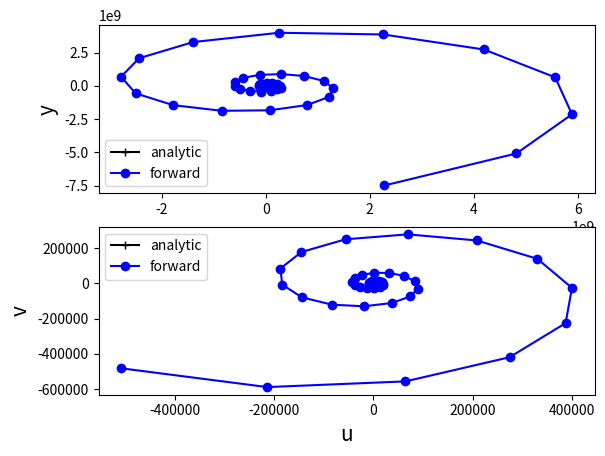
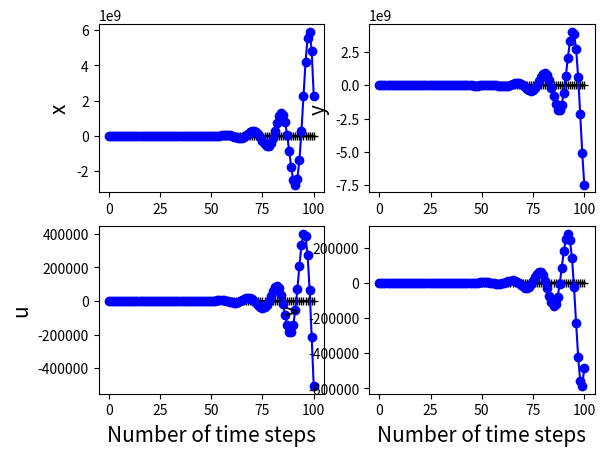

Write the Python code that produced these figures, in order.
# Numerical solution of the inertial oscillation equation using
# forward-backward time-stepping with Coriolis parameter f
# dudt = f*v
# dvdt = -f*u

import numpy as np    # External library for numerical calculations
import matplotlib.pyplot as plt    # Plotting library

# Put everything inside a main function to avoid global variables
def main():
    # setup parameters
    f = 1e-4                # Coriolis parameter
    nt = 100              # Number of time steps
    dt = 5000              # Time step in seconds
    
    # Initial conditions (in meters or m/s)
    x0 = 0.
    y0 = 0
    u0 = 10.
    v0 = 0.
    # Initialise velocity from initial conditions

    #u = u0
    #v = v0
    # Store all locations for plotting and store initial locations
    x = np.zeros(nt+1)
    y = np.zeros(nt+1)
    u = np.zeros(nt+1)
    v = np.zeros(nt+1)
    x[0] = x0
    y[0] = y0
    u[0] = u0
    v[0] = v0
    # Loop over all time-steps
    for n in range(nt):
        u[n+1] = u[n] + dt*f*v[n]
        v[n+1] = v[n] - dt*f*u[n]
        x[n+1] = x[n] + dt*u[n+1]
        y[n+1] = y[n] + dt*v[n+1]
        
    # Analytic solution for the location as a function of time
    times = np.linspace(0,nt*dt, nt+1)
    xa = x0 + 1/f*(u0*np.sin(f*times) - v0*np.cos(f*times) + v0)
    ya = y0 + 1/f*(u0*np.cos(f*times) + v0*np.sin(f*times) - u0)
    ua = u0*np.cos(f*times) + v0*np.sin(f*times)
    va = -u0*np.sin(f*times) + v0*np.cos(f*times)
    
    # Plot the solution in comparison to the analytic solution
    plt.figure(1)
    plt.subplot(2,1,1)
    plt.plot(xa, ya, '-k+', label='analytic')
    plt.plot(x, y, '-bo', label='forward')
    plt.legend(loc='best')
    plt.xlabel('x',fontsize=15)
    plt.ylabel('y',fontsize=15)
    #plt.axhline(0, linestyle=':', color='black')
    #ax1.show()
    
    plt.subplot(2,1,2)
    plt.plot(ua, va, '-k+', label='analytic')
    plt.plot(u, v, '-bo', label='forward')
    plt.legend(loc='best')
    plt.xlabel('u',fontsize=15)
    plt.ylabel('v',fontsize=15)
    #plt.axhline(0, linestyle=':', color='black')


    # plot solutions of x, y, u and v compared to the analytical solution
    plt.figure(2)
    plt.subplot(2,2,1)
    plt.plot(xa,'-k+',label='analytical')
    plt.plot(x,'-bo',label='forward-backward')
    plt.ylabel('x',fontsize=15)

    plt.subplot(2,2,2)
    plt.plot(ya,'-k+',label='analytical')
    plt.plot(y,'-bo',label='forward-backward')
    plt.ylabel('y',fontsize=15)
    #plt.legend(loc='best')
    
    plt.subplot(2,2,3)
    plt.plot(ua,'-k+',label='analytical')
    plt.plot(u,'-bo',label='forward-backward')
    plt.ylabel('u',fontsize=15)
    plt.xlabel('Number of time steps',fontsize=15)

    plt.subplot(2,2,4)
    plt.plot(va,'-k+',label='analytical')
    plt.plot(v,'-bo',label='forward-backward')
    plt.ylabel('v',fontsize=15)
    plt.xlabel('Number of time steps',fontsize=15)
    plt.show()

# Execute the code
main()


